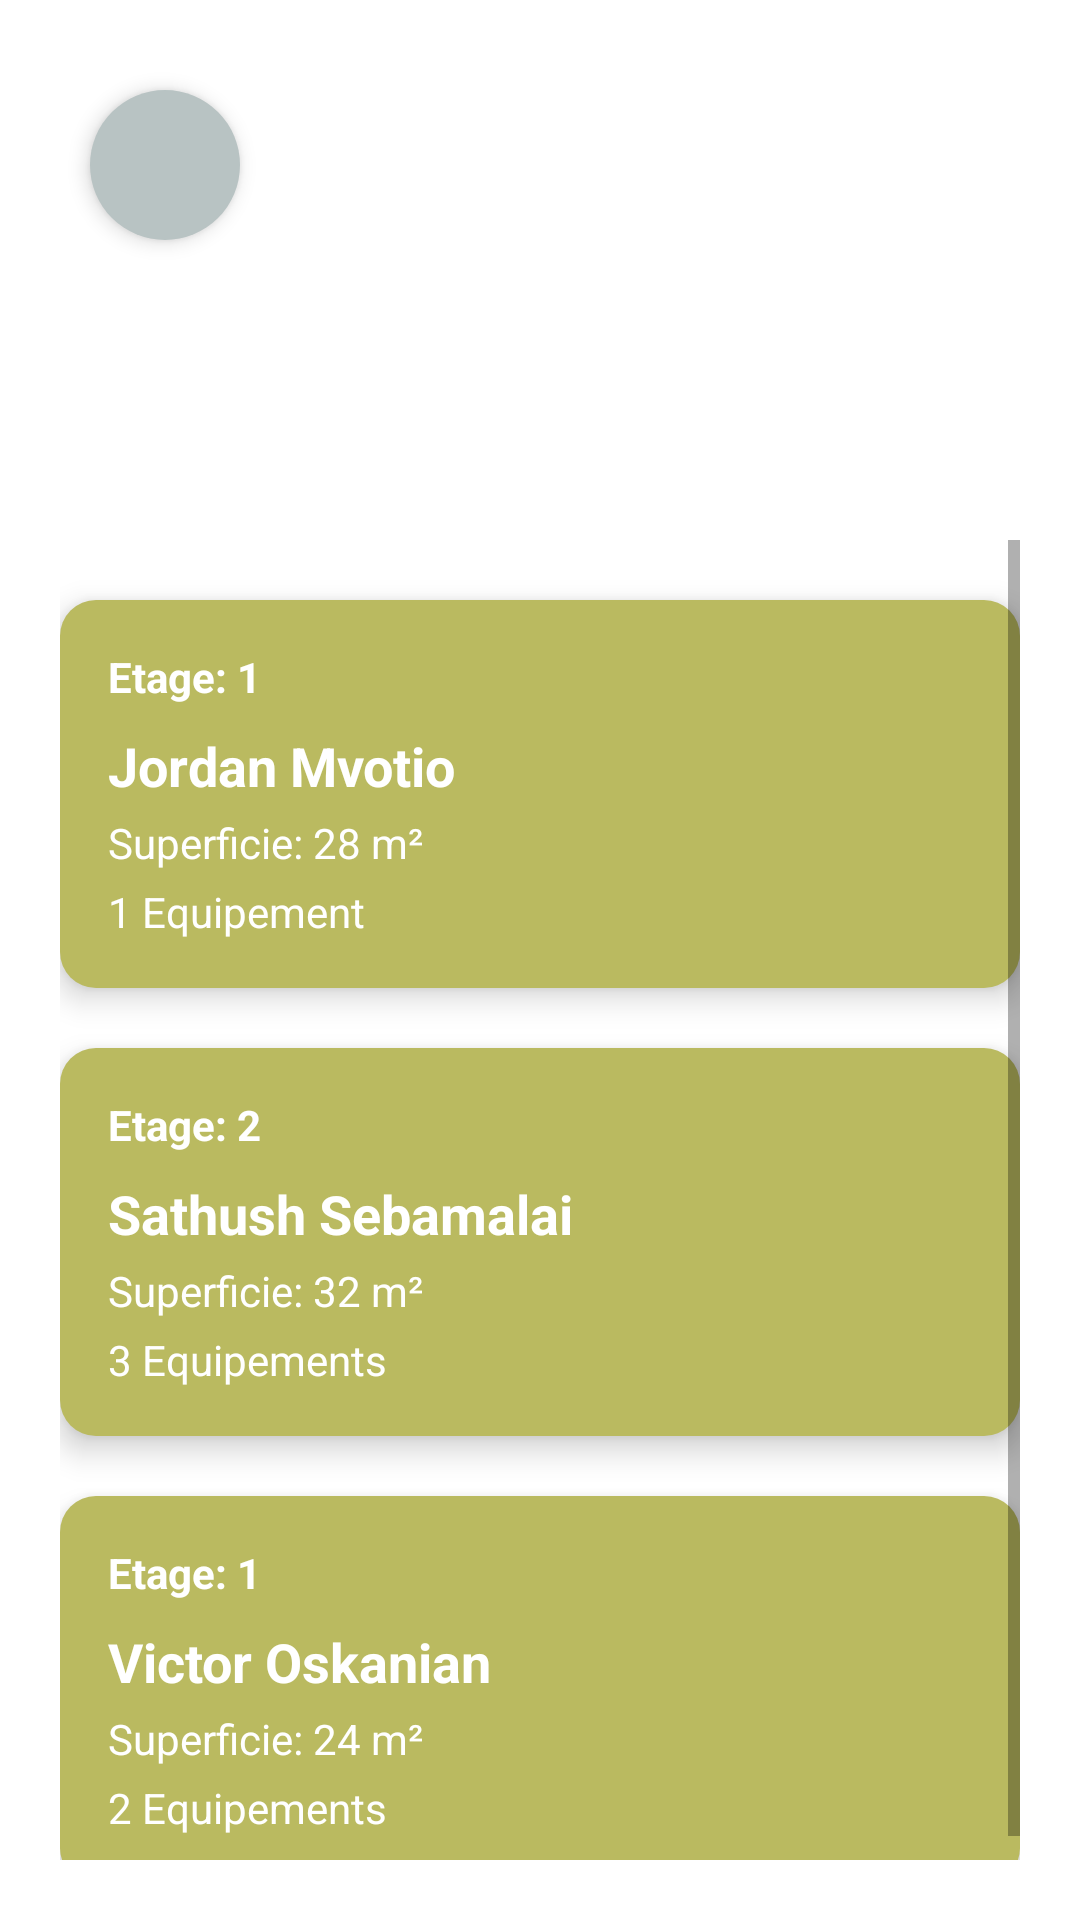

The Android layout XML behind this screen, and the referenced resources:
<!-- AndroidManifest.xml: application theme Theme.ProjetDevMob -->
<!-- res/layout/activity_accueil.xml -->
<?xml version="1.0" encoding="utf-8"?>
<LinearLayout xmlns:android="http://schemas.android.com/apk/res/android"
    xmlns:app="http://schemas.android.com/apk/res-auto"
    android:layout_width="match_parent"
    android:layout_height="match_parent"
    android:orientation="vertical"
    android:background="@drawable/backgrond_color"
    android:padding="20dp">

    
    <ImageButton
        android:id="@+id/btn_retour"
        android:layout_width="50dp"
        android:layout_height="50dp"
        android:background="@drawable/round_button_back"
        android:src="@drawable/applications_24"
        android:contentDescription="@string/menu"
        android:elevation="4dp"
        android:layout_gravity="start"
        android:layout_marginTop="10dp"
        android:layout_marginStart="10dp"
        app:backgroundTint="#B8C3C3"/>

    
    <ImageView
        android:id="@+id/logo"
        android:layout_width="120dp"
        android:layout_height="100dp"
        android:contentDescription="@string/logo"
        android:src="@drawable/logo"
        android:scaleType="fitCenter"
        android:adjustViewBounds="true"
        android:layout_gravity="center_horizontal" />


    
    <ScrollView
        android:layout_width="match_parent"
        android:layout_height="0dp"
        android:layout_weight="1"
        android:fillViewport="true">

        <LinearLayout
            android:layout_width="match_parent"
            android:layout_height="wrap_content"
            android:orientation="vertical">

            
            <LinearLayout
                android:layout_width="match_parent"
                android:layout_height="wrap_content"
                android:orientation="vertical"
                android:background="@drawable/card_background"
                android:padding="16dp"
                android:layout_marginTop="20dp"
                android:elevation="6dp">

                <TextView
                    android:layout_width="wrap_content"
                    android:layout_height="wrap_content"
                    android:text="@string/etage_1"
                    android:textStyle="bold"
                    android:textColor="@android:color/white" />

                <TextView
                    android:layout_width="wrap_content"
                    android:layout_height="wrap_content"
                    android:text="@string/jordan_mvotio"
                    android:textStyle="bold"
                    android:textColor="@android:color/white"
                    android:textSize="18sp"
                    android:layout_marginTop="8dp"/>

                <TextView
                    android:layout_width="wrap_content"
                    android:layout_height="wrap_content"
                    android:text="@string/superficie_28_m"
                    android:textColor="@android:color/white"
                    android:layout_marginTop="4dp"/>

                <TextView
                    android:layout_width="wrap_content"
                    android:layout_height="wrap_content"
                    android:text="@string/_1_equipement"
                    android:textColor="@android:color/white"
                    android:layout_marginTop="4dp"/>
            </LinearLayout>

            
            <LinearLayout
                android:layout_width="match_parent"
                android:layout_height="wrap_content"
                android:orientation="vertical"
                android:background="@drawable/card_background"
                android:padding="16dp"
                android:layout_marginTop="20dp"
                android:elevation="6dp">

                <TextView
                    android:layout_width="wrap_content"
                    android:layout_height="wrap_content"
                    android:text="@string/etage_2"
                    android:textStyle="bold"
                    android:textColor="@android:color/white" />

                <TextView
                    android:layout_width="wrap_content"
                    android:layout_height="wrap_content"
                    android:text="@string/sathush_sebamalai"
                    android:textStyle="bold"
                    android:textColor="@android:color/white"
                    android:textSize="18sp"
                    android:layout_marginTop="8dp"/>

                <TextView
                    android:layout_width="wrap_content"
                    android:layout_height="wrap_content"
                    android:text="@string/superficie_32_m"
                    android:textColor="@android:color/white"
                    android:layout_marginTop="4dp"/>

                <TextView
                    android:layout_width="wrap_content"
                    android:layout_height="wrap_content"
                    android:text="@string/_3_equipements"
                    android:textColor="@android:color/white"
                    android:layout_marginTop="4dp"/>
            </LinearLayout>

            
            <LinearLayout
                android:layout_width="match_parent"
                android:layout_height="wrap_content"
                android:orientation="vertical"
                android:background="@drawable/card_background"
                android:padding="16dp"
                android:layout_marginTop="20dp"
                android:elevation="6dp">

                <TextView
                    android:layout_width="wrap_content"
                    android:layout_height="wrap_content"
                    android:text="@string/etage_1"
                    android:textStyle="bold"
                    android:textColor="@android:color/white" />

                <TextView
                    android:layout_width="wrap_content"
                    android:layout_height="wrap_content"
                    android:text="@string/victor_oskanian"
                    android:textStyle="bold"
                    android:textColor="@android:color/white"
                    android:textSize="18sp"
                    android:layout_marginTop="8dp"/>

                <TextView
                    android:layout_width="wrap_content"
                    android:layout_height="wrap_content"
                    android:text="@string/superficie_24_m"
                    android:textColor="@android:color/white"
                    android:layout_marginTop="4dp"/>

                <TextView
                    android:layout_width="wrap_content"
                    android:layout_height="wrap_content"
                    android:text="@string/_2_equipements"
                    android:textColor="@android:color/white"
                    android:layout_marginTop="4dp"/>
            </LinearLayout>

        </LinearLayout>
    </ScrollView>

</LinearLayout>
<!-- resources referenced by this layout -->
<resources>
  <!-- drawable card_background (drawable) -->
  <shape xmlns:android="http://schemas.android.com/apk/res/android">
      <solid android:color="#BABA60" />
      <corners android:radius="12dp" />
  </shape>
  <!-- drawable round_button_back (drawable) -->
  <?xml version="1.0" encoding="utf-8"?>
  <shape xmlns:android="http://schemas.android.com/apk/res/android"
      android:shape="oval">
  
      <solid android:color="@color/buttonColor"/> 
      <size android:width="50dp" android:height="50dp"/> 
      <corners android:radius="25dp"/> 
      <elevation android:shadowColor="#B0BEC5" android:shadowRadius="4.0"/> 
  
  </shape>
  <string name="_1_equipement">1 Equipement</string>
  <string name="_2_equipements">2 Equipements</string>
  <string name="_3_equipements">3 Equipements</string>
  <string name="etage_1">Etage: 1</string>
  <string name="etage_2">Etage: 2</string>
  <string name="jordan_mvotio">Jordan Mvotio</string>
  <string name="logo">Logo application</string>
  <string name="menu">Bouton Menu</string>
  <string name="sathush_sebamalai">Sathush Sebamalai</string>
  <string name="superficie_24_m">Superficie: 24 m²</string>
  <string name="superficie_28_m">Superficie: 28 m²</string>
  <string name="superficie_32_m">Superficie: 32 m²</string>
  <string name="victor_oskanian">Victor Oskanian</string>
  <style name="Theme.ProjetDevMob" parent="Theme.MaterialComponents.DayNight.DarkActionBar">
          
          <item name="colorPrimary">@color/purple_500</item>
          <item name="colorPrimaryVariant">@color/purple_700</item>
          <item name="colorOnPrimary">@color/white</item>
          
          <item name="colorSecondary">@color/teal_200</item>
          <item name="colorSecondaryVariant">@color/teal_700</item>
          <item name="colorOnSecondary">@color/black</item>
          
          <item name="android:statusBarColor">?attr/colorPrimaryVariant</item>
          
      </style>
  <color name="buttonColor">#B8C3C3</color>
  <color name="purple_500">#FF6200EE</color>
  <color name="purple_700">#FF3700B3</color>
  <color name="white">#FFFFFFFF</color>
  <color name="teal_200">#FF03DAC5</color>
  <color name="teal_700">#FF018786</color>
  <color name="black">#FF000000</color>
</resources>
